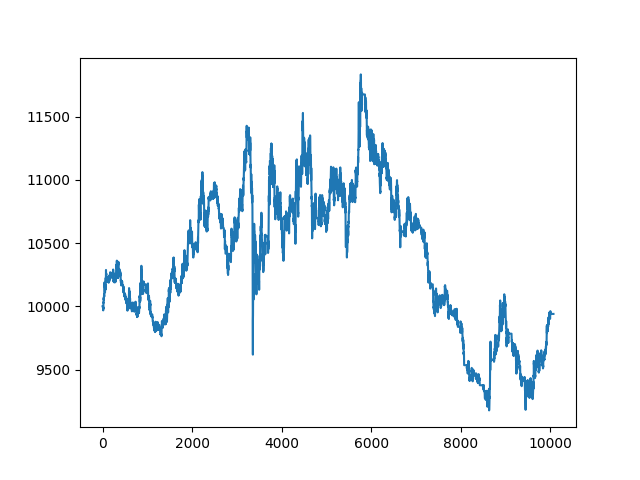

Data behind this chart, as committed beside it:
, date, asset, pct_change
0, 2021-10-25 00:13:00+00:00, 10000, 
1, 2021-10-25 00:14:00+00:00, 10000, 0.0
2, 2021-10-25 00:15:00+00:00, 10000, 0.0
3, 2021-10-25 00:16:00+00:00, 10000, 0.0
4, 2021-10-25 00:17:00+00:00, 10000, 0.0
5, 2021-10-25 00:18:00+00:00, 10000, 0.0
6, 2021-10-25 00:19:00+00:00, 10000, 0.0
7, 2021-10-25 00:20:00+00:00, 10000, 0.0
8, 2021-10-25 00:21:00+00:00, 10000, 0.0
9, 2021-10-25 00:22:00+00:00, 10000, 0.0
10, 2021-10-25 00:23:00+00:00, 10000, 0.0
11, 2021-10-25 00:24:00+00:00, 10000, 0.0
12, 2021-10-25 00:25:00+00:00, 10000, 0.0
13, 2021-10-25 00:26:00+00:00, 9992, -0.0008313
14, 2021-10-25 00:27:00+00:00, 9989, -0.0003175
15, 2021-10-25 00:28:00+00:00, 9968, -0.002096
16, 2021-10-25 00:29:00+00:00, 9987, 0.00191
17, 2021-10-25 00:30:00+00:00, 9990, 0.0003177
18, 2021-10-25 00:31:00+00:00, 9986, -0.0003811
19, 2021-10-25 00:32:00+00:00, 9982, -0.0003812
20, 2021-10-25 00:33:00+00:00, 10032, 0.005022
21, 2021-10-25 00:34:00+00:00, 10018, -0.001391
22, 2021-10-25 00:35:00+00:00, 10027, 0.0008233
23, 2021-10-25 00:36:00+00:00, 10053, 0.002658
24, 2021-10-25 00:37:00+00:00, 10045, -0.0008205
25, 2021-10-25 00:38:00+00:00, 10049, 0.000379
26, 2021-10-25 00:39:00+00:00, 10068, 0.001957
27, 2021-10-25 00:40:00+00:00, 10066, -0.0002521
28, 2021-10-25 00:41:00+00:00, 10051, -0.001513
29, 2021-10-25 00:42:00+00:00, 10056, 0.0005682
30, 2021-10-25 00:43:00+00:00, 10068, 0.001199
31, 2021-10-25 00:44:00+00:00, 10068, -6.301856284751661e-05
32, 2021-10-25 00:45:00+00:00, 10070, 0.0002521
33, 2021-10-25 00:46:00+00:00, 10075, 0.0005041
34, 2021-10-25 00:47:00+00:00, 10094, 0.001826
35, 2021-10-25 00:48:00+00:00, 10090, -0.0003772
36, 2021-10-25 00:49:00+00:00, 10081, -0.0008804
37, 2021-10-25 00:50:00+00:00, 10076, -0.0005035
38, 2021-10-25 00:51:00+00:00, 10076, 0.0
39, 2021-10-25 00:52:00+00:00, 10108, 0.003149
40, 2021-10-25 00:53:00+00:00, 10093, -0.001444
41, 2021-10-25 00:54:00+00:00, 10166, 0.007167
42, 2021-10-25 00:55:00+00:00, 10178, 0.001186
43, 2021-10-25 00:56:00+00:00, 10189, 0.001122
44, 2021-10-25 00:57:00+00:00, 10179, -0.0009341
45, 2021-10-25 00:58:00+00:00, 10171, -0.0008103
46, 2021-10-25 00:59:00+00:00, 10180, 0.0008733
47, 2021-10-25 01:00:00+00:00, 10154, -0.002555
48, 2021-10-25 01:01:00+00:00, 10156, 0.0001875
49, 2021-10-25 01:02:00+00:00, 10155, -0.000125
50, 2021-10-25 01:03:00+00:00, 10162, 0.0007498
51, 2021-10-25 01:04:00+00:00, 10153, -0.0008741
52, 2021-10-25 01:05:00+00:00, 10140, -0.001312
53, 2021-10-25 01:06:00+00:00, 10131, -0.0009386
54, 2021-10-25 01:07:00+00:00, 10117, -0.001315
55, 2021-10-25 01:08:00+00:00, 10109, -0.0008153
56, 2021-10-25 01:09:00+00:00, 10129, 0.001946
57, 2021-10-25 01:10:00+00:00, 10140, 0.001128
58, 2021-10-25 01:11:00+00:00, 10131, -0.0009386
59, 2021-10-25 01:12:00+00:00, 10127, -0.0003132
... 10,007 more rows
